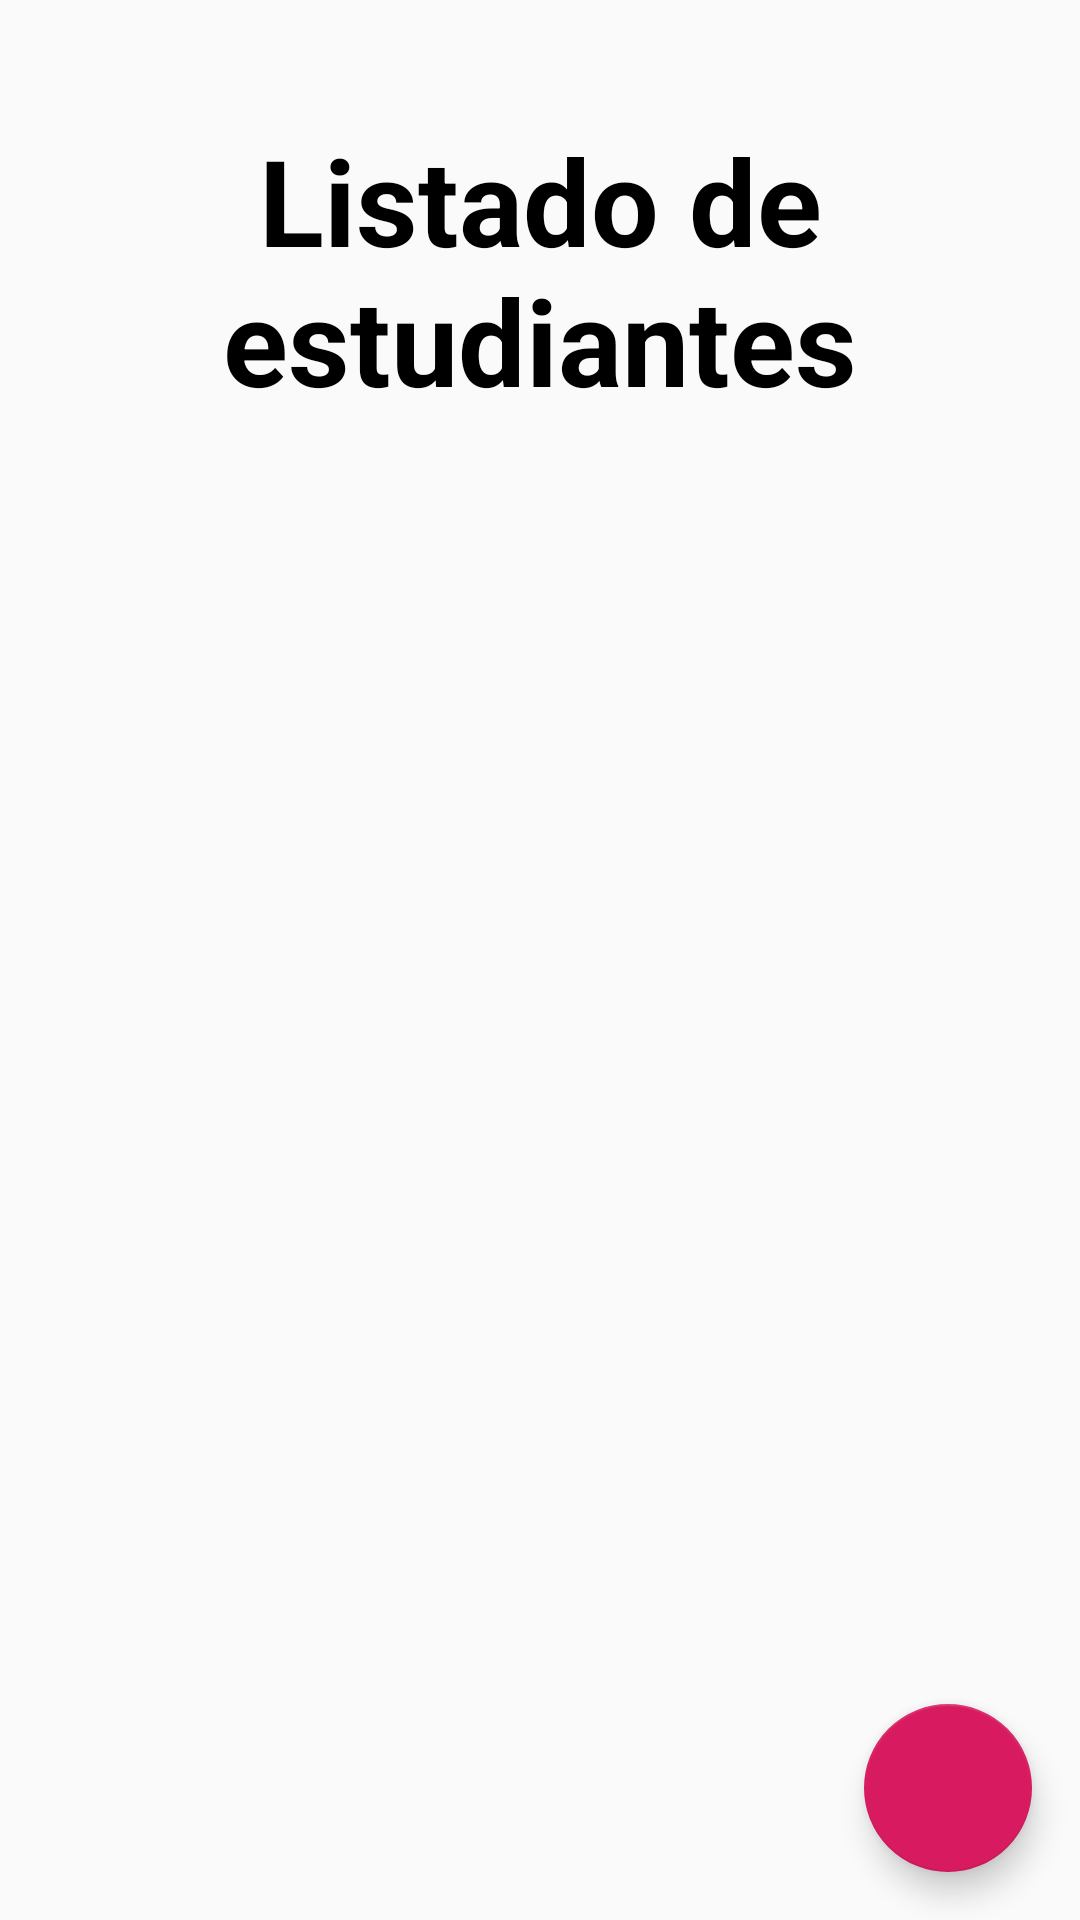

Android layout source for this screen:
<!-- AndroidManifest.xml: application theme AppTheme -->
<!-- res/layout/activity_student_list.xml -->
<?xml version="1.0" encoding="utf-8"?>
<androidx.coordinatorlayout.widget.CoordinatorLayout
        xmlns:android="http://schemas.android.com/apk/res/android"
        xmlns:tools="http://schemas.android.com/tools"
        xmlns:app="http://schemas.android.com/apk/res-auto"
        android:layout_width="match_parent"
        android:layout_height="match_parent"
        tools:context=".StudentListActivity">

    <include layout="@layout/students_view"/>

    <com.google.android.material.floatingactionbutton.FloatingActionButton
            android:id="@+id/fab"
            android:src="@drawable/add"
            android:layout_gravity="bottom|end"
            android:layout_margin="16dp"
            android:layout_width="wrap_content"
            android:layout_height="wrap_content"/>

</androidx.coordinatorlayout.widget.CoordinatorLayout>
<!-- res/layout/students_view.xml (included above) -->
<?xml version="1.0" encoding="utf-8"?>
<androidx.coordinatorlayout.widget.CoordinatorLayout
        xmlns:android="http://schemas.android.com/apk/res/android"
        android:layout_width="match_parent"
        android:layout_height="match_parent">

    <LinearLayout
            android:layout_width="match_parent"
            android:layout_height="match_parent"
            android:layout_gravity="center"
            android:orientation="vertical"
            android:padding="40dp">

        <TextView
                android:layout_width="wrap_content"
                android:layout_height="wrap_content"
                android:text="@string/students_list_title"
                android:textSize="40sp"
                android:textAlignment="center"
                android:textColor="@android:color/black"
                android:textStyle="bold"/>

        <androidx.recyclerview.widget.RecyclerView
                android:id="@+id/students_recycler_view"
                android:layout_width="match_parent"
                android:layout_height="match_parent"/>

    </LinearLayout>

</androidx.coordinatorlayout.widget.CoordinatorLayout>
<!-- resources referenced by this layout -->
<resources>
  <string name="students_list_title">Listado de estudiantes</string>
  <style name="AppTheme" parent="Theme.AppCompat.Light.DarkActionBar">
          
          <item name="colorPrimary">@color/colorPrimary</item>
          <item name="colorPrimaryDark">@color/colorPrimaryDark</item>
          <item name="colorAccent">@color/colorAccent</item>
      </style>
  <color name="colorPrimary">#008577</color>
  <color name="colorPrimaryDark">#00574B</color>
  <color name="colorAccent">#D81B60</color>
</resources>
